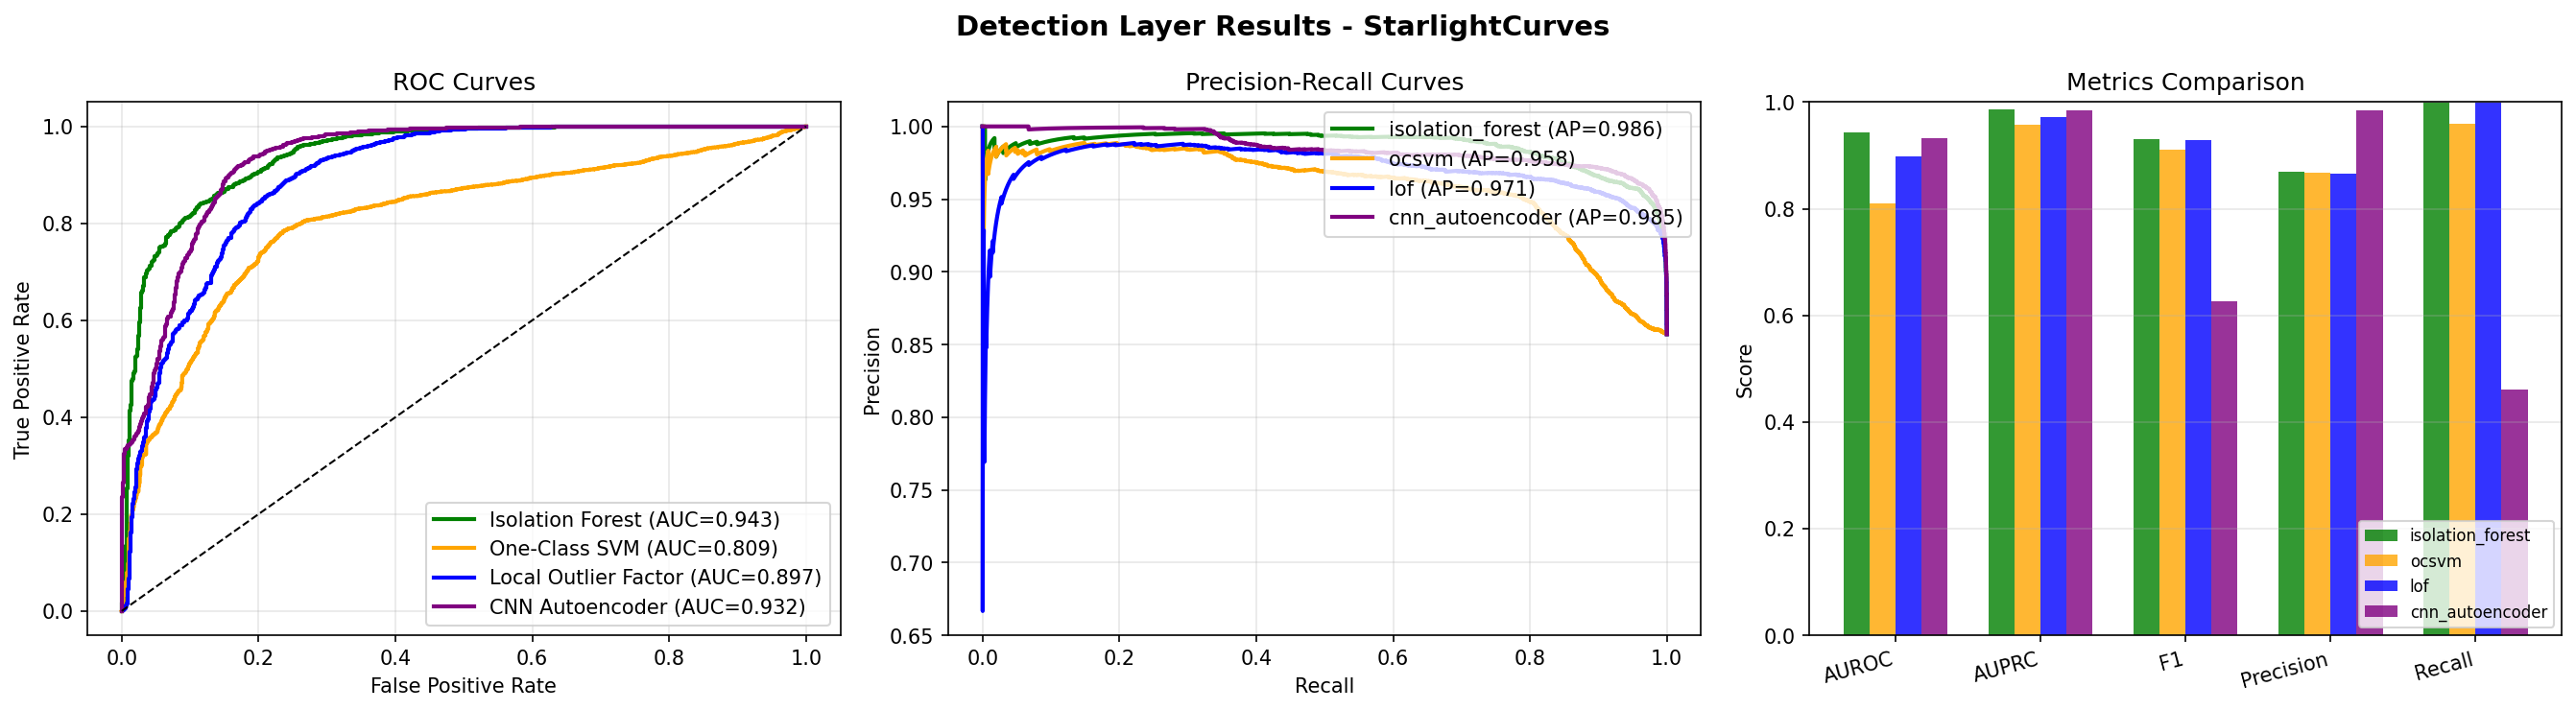

Values plotted in this chart, from the file beside it:
, AUROC, AUPRC, F1, Precision, Recall
isolation_forest, 0.9425, 0.9864, 0.9299, 0.8691, 0.9999
ocsvm, 0.8093, 0.9583, 0.9108, 0.8669, 0.9595
lof, 0.8974, 0.9713, 0.9281, 0.866, 0.9997
cnn_autoencoder, 0.9321, 0.985, 0.6272, 0.9842, 0.4603
